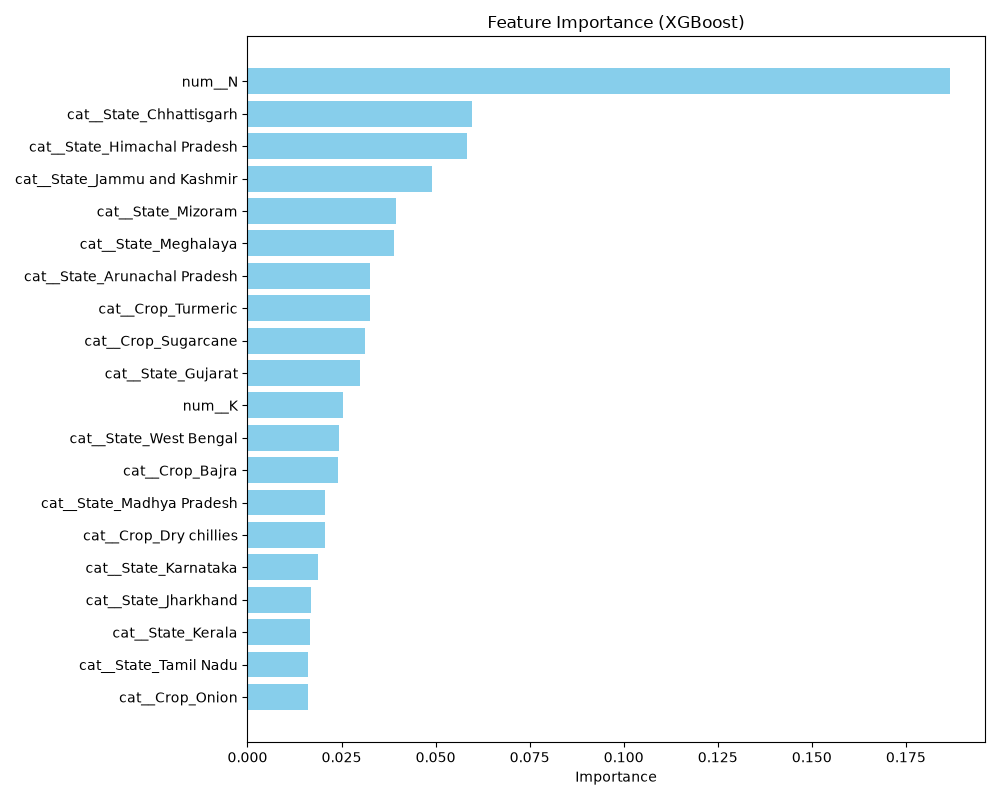

The data file committed next to this chart (first rows):
Feature, Importance
num__N, 0.1867
cat__State_Chhattisgarh, 0.05963
cat__State_Himachal Pradesh, 0.05829
cat__State_Jammu and Kashmir, 0.04898
cat__State_Mizoram, 0.0394
cat__State_Meghalaya, 0.0389
cat__State_Arunachal Pradesh, 0.03267
cat__Crop_Turmeric, 0.0325
cat__Crop_Sugarcane, 0.03122
cat__State_Gujarat, 0.02979
num__K, 0.02543
cat__State_West Bengal, 0.02441
cat__Crop_Bajra, 0.02399
cat__State_Madhya Pradesh, 0.02065
cat__Crop_Dry chillies, 0.02051
cat__State_Karnataka, 0.01871
cat__State_Jharkhand, 0.01702
cat__State_Kerala, 0.01662
cat__State_Tamil Nadu, 0.01618
cat__Crop_Onion, 0.01611
num__Annual_Rainfall, 0.0159
cat__State_Maharashtra, 0.01364
cat__State_Andhra Pradesh, 0.01186
cat__Season_Winter, 0.01142
cat__Crop_Sweet potato, 0.01115
cat__State_Tripura, 0.008797
cat__State_Uttar Pradesh, 0.008185
cat__State_Nagaland, 0.008153
cat__State_Puducherry, 0.007895
cat__State_Telangana, 0.007723
cat__Crop_Jute, 0.007428
cat__Crop_Cotton(lint), 0.00702
cat__Season_Kharif, 0.00682
cat__Crop_Ginger, 0.006777
cat__Crop_Mesta, 0.006428
cat__State_Manipur, 0.00595
cat__Crop_Tapioca, 0.005877
cat__State_Haryana, 0.005263
cat__Crop_Garlic, 0.005108
cat__Season_Whole Year, 0.00503
cat__State_Delhi, 0.00463
cat__Season_Summer, 0.004243
cat__State_Uttarakhand, 0.00415
num__solar_radiation, 0.003847
cat__State_Bihar, 0.003811
cat__Season_Rabi, 0.003422
cat__State_Goa, 0.003388
num__P, 0.003385
cat__Crop_Tobacco, 0.003351
num__Crop_Year, 0.003221
cat__State_Punjab, 0.002866
cat__Crop_Sesamum, 0.002629
cat__Crop_other oilseeds, 0.002501
cat__Crop_Potato, 0.002372
num__humidity, 0.002371
cat__Crop_Rapeseed &Mustard, 0.002356
cat__State_Assam, 0.002143
cat__Crop_Maize, 0.001972
num__wind_speed, 0.001733
cat__Crop_Arhar/Tur, 0.001635
... 41 more rows
